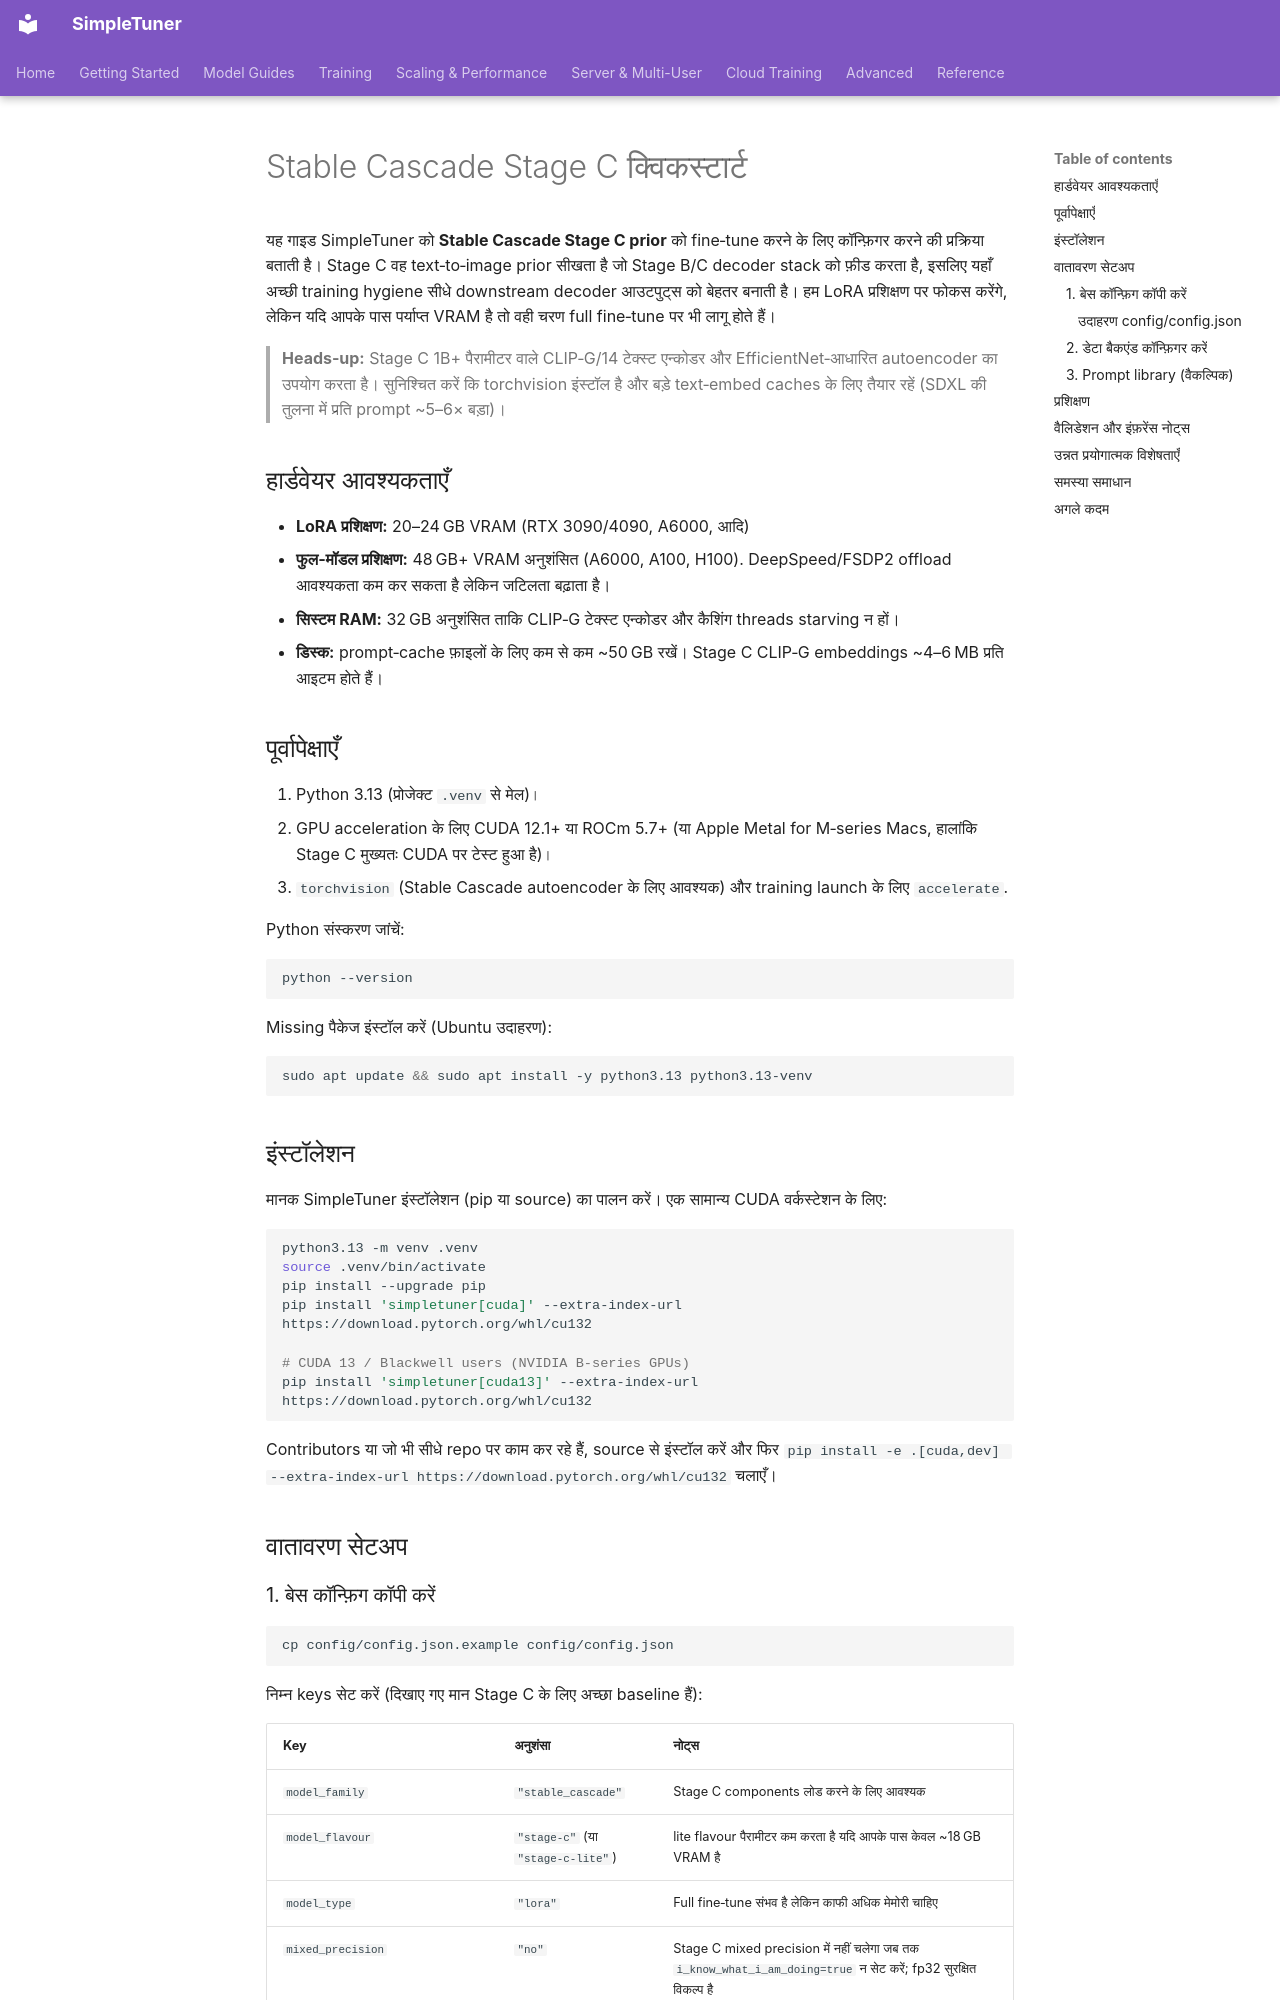

repository: bghira/SimpleTuner · page: quickstart/STABLE_CASCADE_C.hi/index.html · generator: mkdocs

# Stable Cascade Stage C क्विकस्टार्ट

यह गाइड SimpleTuner को **Stable Cascade Stage C prior** को fine‑tune करने के लिए कॉन्फ़िगर करने की प्रक्रिया बताती है। Stage C वह text‑to‑image prior सीखता है जो Stage B/C decoder stack को फ़ीड करता है, इसलिए यहाँ अच्छी training hygiene सीधे downstream decoder आउटपुट्स को बेहतर बनाती है। हम LoRA प्रशिक्षण पर फोकस करेंगे, लेकिन यदि आपके पास पर्याप्त VRAM है तो वही चरण full fine‑tune पर भी लागू होते हैं।

> **Heads‑up:** Stage C 1B+ पैरामीटर वाले CLIP‑G/14 टेक्स्ट एन्कोडर और EfficientNet‑आधारित autoencoder का उपयोग करता है। सुनिश्चित करें कि torchvision इंस्टॉल है और बड़े text‑embed caches के लिए तैयार रहें (SDXL की तुलना में प्रति prompt ~5–6× बड़ा)।

## हार्डवेयर आवश्यकताएँ

- **LoRA प्रशिक्षण:** 20–24 GB VRAM (RTX 3090/4090, A6000, आदि)
- **फुल‑मॉडल प्रशिक्षण:** 48 GB+ VRAM अनुशंसित (A6000, A100, H100). DeepSpeed/FSDP2 offload आवश्यकता कम कर सकता है लेकिन जटिलता बढ़ाता है।
- **सिस्टम RAM:** 32 GB अनुशंसित ताकि CLIP‑G टेक्स्ट एन्कोडर और कैशिंग threads starving न हों।
- **डिस्क:** prompt‑cache फ़ाइलों के लिए कम से कम ~50 GB रखें। Stage C CLIP‑G embeddings ~4–6 MB प्रति आइटम होते हैं।

## पूर्वापेक्षाएँ

1. Python 3.13 (प्रोजेक्ट `.venv` से मेल)।
2. GPU acceleration के लिए CUDA 12.1+ या ROCm 5.7+ (या Apple Metal for M‑series Macs, हालांकि Stage C मुख्यतः CUDA पर टेस्ट हुआ है)।
3. `torchvision` (Stable Cascade autoencoder के लिए आवश्यक) और training launch के लिए `accelerate`.

Python संस्करण जांचें:

```bash
python --version
```

Missing पैकेज इंस्टॉल करें (Ubuntu उदाहरण):

```bash
sudo apt update && sudo apt install -y python3.13 python3.13-venv
```

## इंस्टॉलेशन

मानक SimpleTuner इंस्टॉलेशन (pip या source) का पालन करें। एक सामान्य CUDA वर्कस्टेशन के लिए:

```bash
python3.13 -m venv .venv
source .venv/bin/activate
pip install --upgrade pip
pip install 'simpletuner[cuda]' --extra-index-url https://download.pytorch.org/whl/cu132

# CUDA 13 / Blackwell users (NVIDIA B-series GPUs)
pip install 'simpletuner[cuda13]' --extra-index-url https://download.pytorch.org/whl/cu132
```

Contributors या जो भी सीधे repo पर काम कर रहे हैं, source से इंस्टॉल करें और फिर `pip install -e .[cuda,dev] --extra-index-url https://download.pytorch.org/whl/cu132` चलाएँ।

## वातावरण सेटअप
